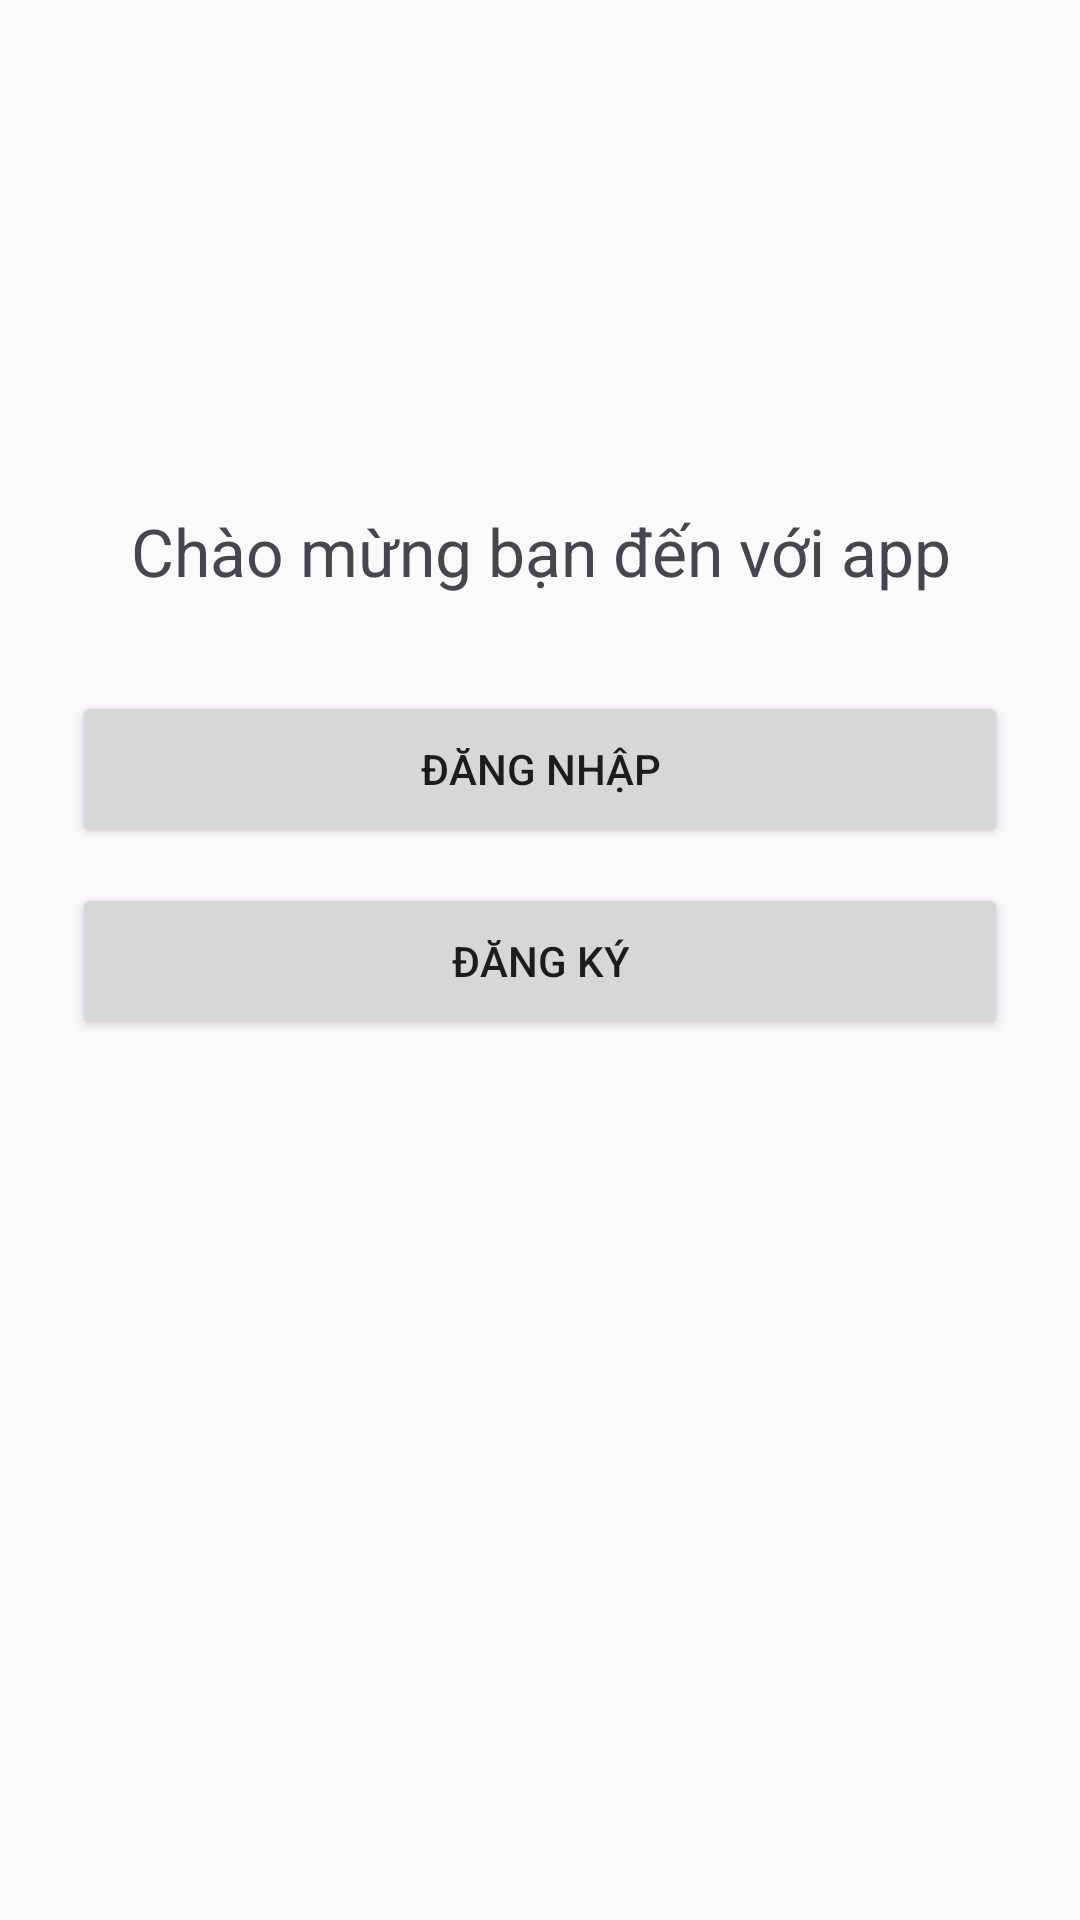

Android layout source for this screen:
<!-- AndroidManifest.xml: application theme Theme.Learn_kotlin -->
<!-- res/layout/chaomung.xml -->
<?xml version="1.0" encoding="utf-8"?>
<ScrollView xmlns:android="http://schemas.android.com/apk/res/android"
    xmlns:app="http://schemas.android.com/apk/res-auto"
    android:id="@+id/main"
    android:layout_width="match_parent"
    android:layout_height="match_parent"
    android:clipToPadding="false"
    android:fillViewport="true">

    <androidx.constraintlayout.widget.ConstraintLayout
        android:layout_width="match_parent"
        android:layout_height="wrap_content"
        android:padding="@dimen/screen_padding">

        
        <LinearLayout
            android:layout_width="0dp"
            android:layout_height="wrap_content"
            android:gravity="center_horizontal"
            android:orientation="vertical"
            app:layout_constraintBottom_toBottomOf="parent"
            app:layout_constraintEnd_toEndOf="parent"
            app:layout_constraintStart_toStartOf="parent"
            app:layout_constraintTop_toTopOf="parent"
            app:layout_constraintVertical_bias="0.35"
            app:layout_constraintWidth_max="@dimen/content_max_width">

            <TextView
                android:id="@+id/textView"
                android:layout_width="match_parent"
                android:layout_height="wrap_content"
                android:layout_marginBottom="@dimen/title_spacing"
                android:gravity="center"
                android:text="Chào mừng bạn đến với app"
                android:textSize="@dimen/text_size_welcome" />

            <Button
                android:id="@+id/login"
                android:layout_width="match_parent"
                android:layout_height="wrap_content"
                android:minHeight="@dimen/button_min_height"
                android:text="Đăng Nhập" />

            <Button
                android:id="@+id/signup"
                android:layout_width="match_parent"
                android:layout_height="wrap_content"
                android:layout_marginTop="@dimen/field_spacing"
                android:minHeight="@dimen/button_min_height"
                android:text="Đăng Ký" />
        </LinearLayout>
    </androidx.constraintlayout.widget.ConstraintLayout>
</ScrollView>
<!-- resources referenced by this layout -->
<resources>
  <dimen name="button_min_height">52dp</dimen>
  <dimen name="content_max_width">480dp</dimen>
  <dimen name="field_spacing">12dp</dimen>
  <dimen name="screen_padding">24dp</dimen>
  <dimen name="text_size_welcome">22sp</dimen>
  <dimen name="title_spacing">32dp</dimen>
  <style name="Theme.Learn_kotlin" parent="Base.Theme.Learn_kotlin" />
  <style name="Base.Theme.Learn_kotlin" parent="Theme.Material3.DayNight.NoActionBar">
          <item name="colorPrimary">@color/brand_primary</item>
          <item name="colorOnPrimary">@color/white</item>
          <item name="colorPrimaryContainer">@color/brand_primary_container</item>
          <item name="colorOnPrimaryContainer">@color/brand_primary_dark</item>
          <item name="colorSecondary">@color/brand_primary</item>
          <item name="colorOnSecondary">@color/white</item>
          <item name="colorSurface">@color/surface</item>
          <item name="colorOnSurface">@color/on_surface</item>
          <item name="colorOnSurfaceVariant">@color/on_surface_variant</item>
          <item name="colorOutlineVariant">@color/outline_variant</item>
      </style>
  <color name="brand_primary">#5E3BA8</color>
  <color name="white">#FFFFFFFF</color>
  <color name="brand_primary_container">#EEE8FB</color>
  <color name="brand_primary_dark">#482989</color>
  <color name="surface">#FFFFFFFF</color>
  <color name="on_surface">#241F2B</color>
  <color name="on_surface_variant">#706B79</color>
  <color name="outline_variant">#E7E2EC</color>
</resources>
